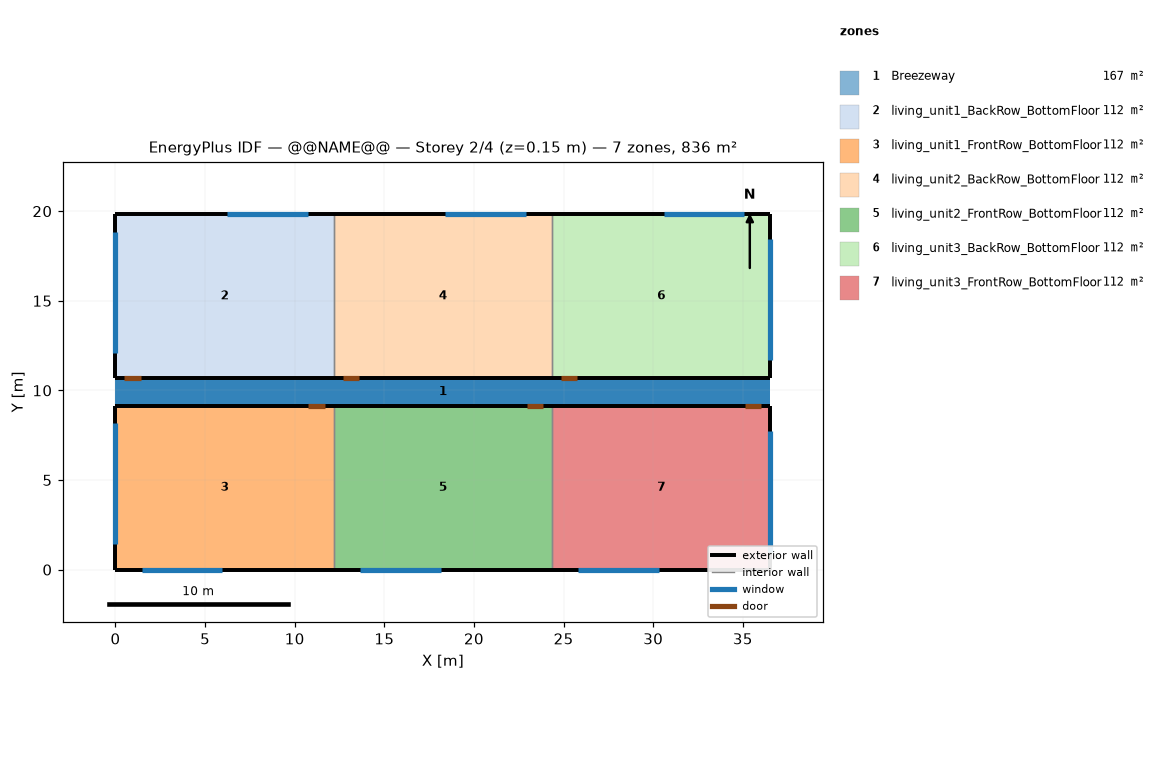
=== STOREY PLAN SPEC (per zone: floor XY polygon, exterior-wall plan segments, windows/doors) ===
zone 1: Breezeway  (167.0 m²)
  floor: (36.54, 9.16) (0.00, 9.16) (0.00, 10.68) (36.54, 10.68)
  floor: (36.54, 9.16) (0.00, 9.16) (0.00, 10.68) (36.54, 10.68)
  floor: (36.54, 9.16) (0.00, 9.16) (0.00, 10.68) (36.54, 10.68)
zone 2: living_unit1_BackRow_BottomFloor  (111.5 m²)
  floor: (12.18, 10.68) (0.00, 10.68) (0.00, 19.84) (12.18, 19.84)
  exterior wall: (0.00, 10.68) – (12.18, 10.68)  [12.2 m]
    door: (0.50, 10.68) – (1.41, 10.68)  [2.0 m²]
  exterior wall: (12.18, 19.84) – (0.00, 19.84)  [12.2 m]
    window: (10.72, 19.84) – (6.22, 19.84)  [6.9 m²]
  exterior wall: (0.00, 19.84) – (0.00, 10.68)  [9.2 m]
    window: (0.00, 18.84) – (0.00, 12.09)  [10.3 m²]
  interior walls: 1
zone 3: living_unit1_FrontRow_BottomFloor  (111.5 m²)
  floor: (12.18, 0.00) (0.00, 0.00) (0.00, 9.16) (12.18, 9.16)
  exterior wall: (0.00, 0.00) – (12.18, 0.00)  [12.2 m]
    window: (1.46, 0.00) – (5.96, 0.00)  [6.9 m²]
  exterior wall: (12.18, 9.16) – (0.00, 9.16)  [12.2 m]
    door: (11.68, 9.16) – (10.76, 9.16)  [2.0 m²]
  exterior wall: (0.00, 9.16) – (0.00, 0.00)  [9.2 m]
    window: (0.00, 8.16) – (0.00, 1.41)  [10.3 m²]
  interior walls: 1
zone 4: living_unit2_BackRow_BottomFloor  (111.5 m²)
  floor: (24.36, 10.68) (12.18, 10.68) (12.18, 19.84) (24.36, 19.84)
  exterior wall: (12.18, 10.68) – (24.36, 10.68)  [12.2 m]
    door: (12.68, 10.68) – (13.59, 10.68)  [2.0 m²]
  exterior wall: (24.36, 19.84) – (12.18, 19.84)  [12.2 m]
    window: (22.90, 19.84) – (18.40, 19.84)  [6.9 m²]
  interior walls: 2
zone 5: living_unit2_FrontRow_BottomFloor  (111.5 m²)
  floor: (24.36, 0.00) (12.18, 0.00) (12.18, 9.16) (24.36, 9.16)
  exterior wall: (12.18, 0.00) – (24.36, 0.00)  [12.2 m]
    window: (13.64, 0.00) – (18.14, 0.00)  [6.9 m²]
  exterior wall: (24.36, 9.16) – (12.18, 9.16)  [12.2 m]
    door: (23.86, 9.16) – (22.94, 9.16)  [2.0 m²]
  interior walls: 2
zone 6: living_unit3_BackRow_BottomFloor  (111.5 m²)
  floor: (36.54, 10.68) (24.36, 10.68) (24.36, 19.84) (36.54, 19.84)
  exterior wall: (24.36, 10.68) – (36.54, 10.68)  [12.2 m]
    door: (24.86, 10.68) – (25.77, 10.68)  [2.0 m²]
  exterior wall: (36.54, 10.68) – (36.54, 19.84)  [9.2 m]
    window: (36.54, 11.68) – (36.54, 18.43)  [10.3 m²]
  exterior wall: (36.54, 19.84) – (24.36, 19.84)  [12.2 m]
    window: (35.08, 19.84) – (30.58, 19.84)  [6.9 m²]
  interior walls: 1
zone 7: living_unit3_FrontRow_BottomFloor  (111.5 m²)
  floor: (36.54, 0.00) (24.36, 0.00) (24.36, 9.16) (36.54, 9.16)
  exterior wall: (24.36, 0.00) – (36.54, 0.00)  [12.2 m]
    window: (25.82, 0.00) – (30.32, 0.00)  [6.9 m²]
  exterior wall: (36.54, 0.00) – (36.54, 9.16)  [9.2 m]
    window: (36.54, 1.00) – (36.54, 7.75)  [10.3 m²]
  exterior wall: (36.54, 9.16) – (24.36, 9.16)  [12.2 m]
    door: (36.04, 9.16) – (35.12, 9.16)  [2.0 m²]
  interior walls: 1

=== DERIVED (storey summary) ===
Building: @@NAME@@
Storey: 2 of 4  (floor level z = 0.15 m)
Storey gross floor area: 836.2 m²
Zones on this storey: 7
  - Breezeway: floor 167.0 m²
  - living_unit1_BackRow_BottomFloor: floor 111.5 m²; exterior wall 33.5 m (86.9 m²); 2 window(s) 17.1 m²; WWR 19.7%; 1 door(s)
  - living_unit1_FrontRow_BottomFloor: floor 111.5 m²; exterior wall 33.5 m (86.9 m²); 2 window(s) 17.1 m²; WWR 19.7%; 1 door(s)
  - living_unit2_BackRow_BottomFloor: floor 111.5 m²; exterior wall 24.4 m (63.1 m²); 1 window(s) 6.9 m²; WWR 10.9%; 1 door(s)
  - living_unit2_FrontRow_BottomFloor: floor 111.5 m²; exterior wall 24.4 m (63.1 m²); 1 window(s) 6.9 m²; WWR 10.9%; 1 door(s)
  - living_unit3_BackRow_BottomFloor: floor 111.5 m²; exterior wall 33.5 m (86.9 m²); 2 window(s) 17.1 m²; WWR 19.7%; 1 door(s)
  - living_unit3_FrontRow_BottomFloor: floor 111.5 m²; exterior wall 33.5 m (86.9 m²); 2 window(s) 17.1 m²; WWR 19.7%; 1 door(s)
Zone adjacency (shared interzone walls):
  - living_unit1_BackRow_BottomFloor ↔ living_unit2_BackRow_BottomFloor
  - living_unit1_FrontRow_BottomFloor ↔ living_unit2_FrontRow_BottomFloor
  - living_unit2_BackRow_BottomFloor ↔ living_unit3_BackRow_BottomFloor
  - living_unit2_FrontRow_BottomFloor ↔ living_unit3_FrontRow_BottomFloor